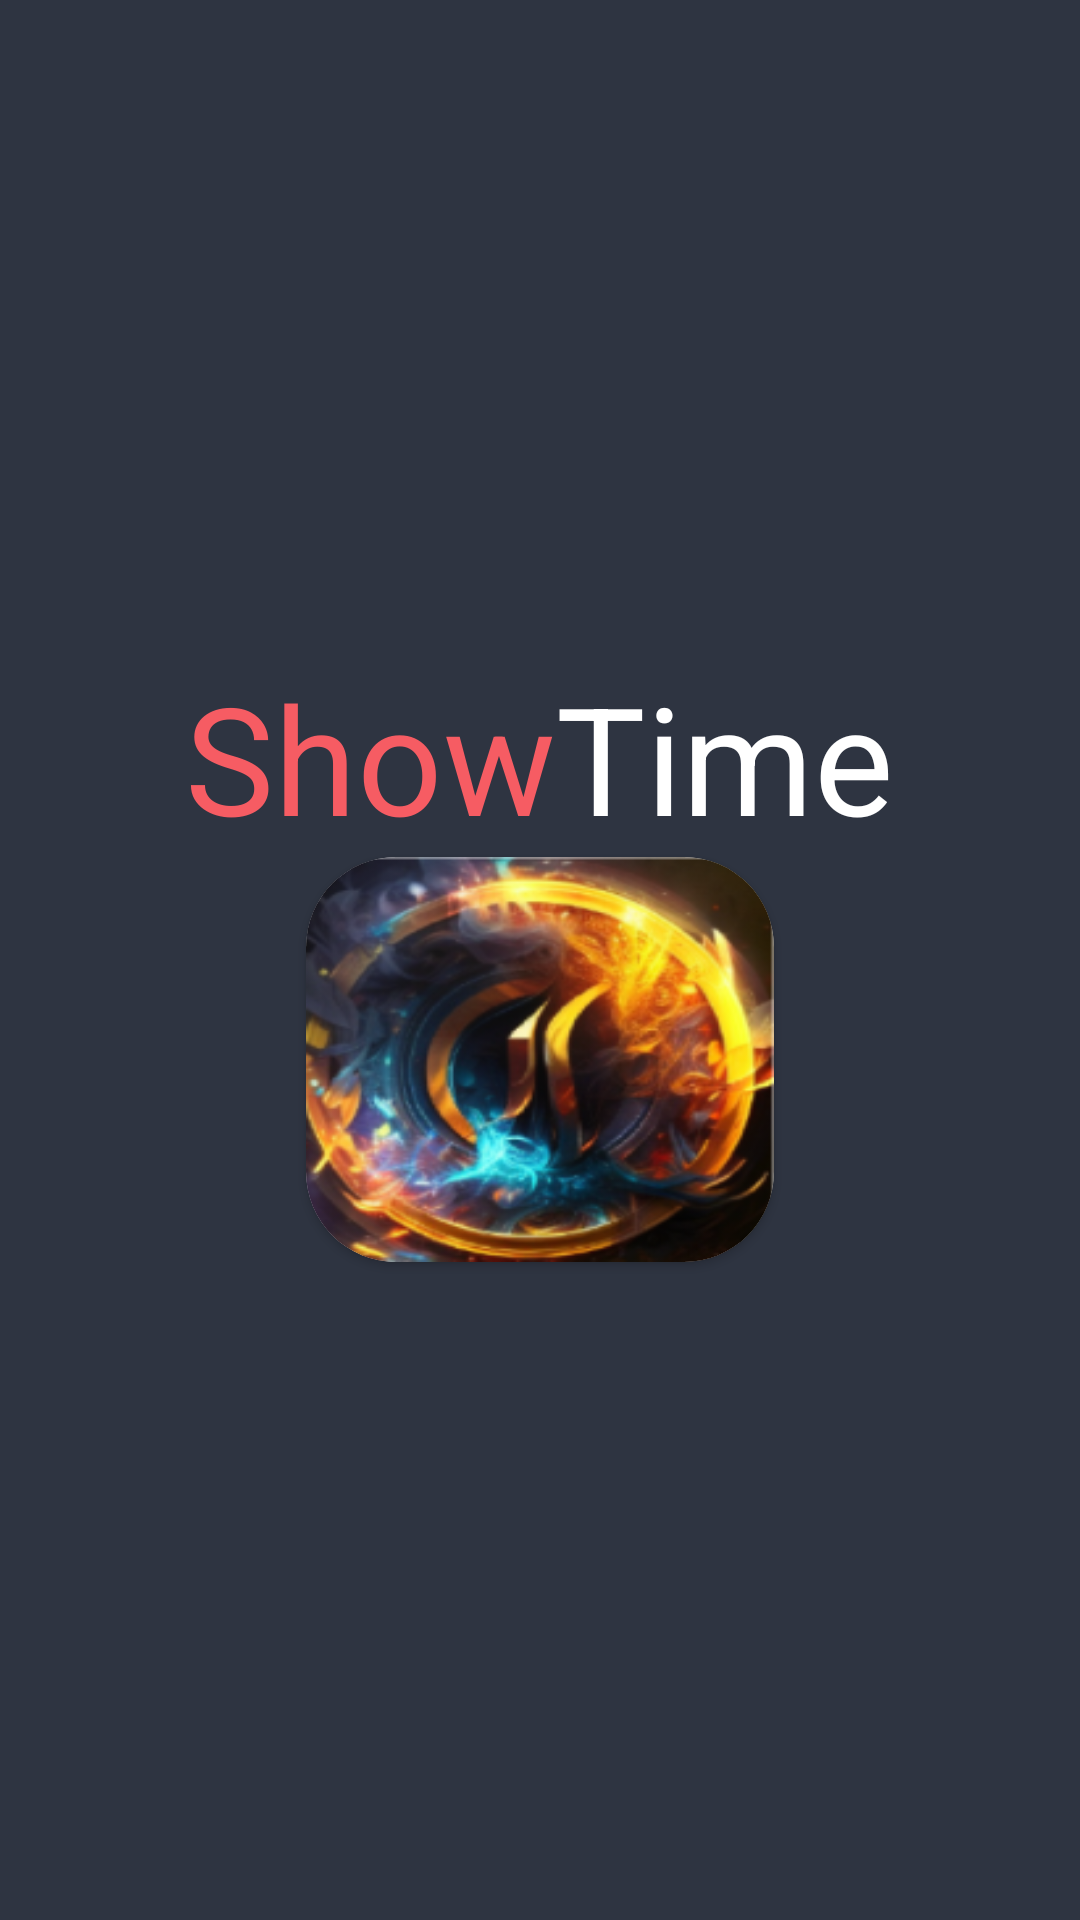

Here is an Android app screen rendered from its layout file. Give the layout XML and the strings, colors and styles it references.
<!-- AndroidManifest.xml: activity theme Theme.MyApplication.NoActionBar -->
<!-- res/layout/activity_main.xml -->
<?xml version="1.0" encoding="utf-8"?>
<RelativeLayout xmlns:android="http://schemas.android.com/apk/res/android"
    xmlns:app="http://schemas.android.com/apk/res-auto"
    xmlns:tools="http://schemas.android.com/tools"
    android:layout_width="match_parent"
    android:layout_height="match_parent"
    tools:context=".MainActivity">

    <WebView
        android:id="@+id/webView"
        android:layout_width="match_parent"
        android:layout_height="match_parent" />

    <LinearLayout
        android:id="@+id/welcomeview"
        android:layout_width="match_parent"
        android:layout_height="match_parent"
        android:background="#2E3441"
        android:gravity="center"
        android:orientation="vertical"
        tools:context=".MainActivity">

        <LinearLayout
            android:layout_width="wrap_content"
            android:layout_height="wrap_content">

            <TextView
                android:layout_width="wrap_content"
                android:layout_height="wrap_content"
                android:text="Show"
                android:textColor="#F65C63"
                android:textSize="50sp" />

            <TextView
                android:layout_width="wrap_content"
                android:layout_height="wrap_content"
                android:text="Time"
                android:textColor="#FFFFFF"
                android:textSize="50sp" />
        </LinearLayout>

        <androidx.cardview.widget.CardView
            android:layout_width="156dp"
            android:layout_height="135dp"
            app:cardCornerRadius="30dp">

            <ImageView
                android:id="@+id/myImageView"
                android:layout_width="match_parent"
                android:layout_height="match_parent"
                android:scaleType="fitXY"
                android:src="@drawable/logo_no_padding" />

        </androidx.cardview.widget.CardView>


    </LinearLayout>
</RelativeLayout>
<!-- resources referenced by this layout -->
<resources>
  <!-- drawable logo_no_padding: png bitmap (drawable, 98742 bytes) -->
  <style name="Theme.MyApplication.NoActionBar">
          <item name="windowActionBar">false</item>
          <item name="windowNoTitle">true</item>
      </style>
</resources>
